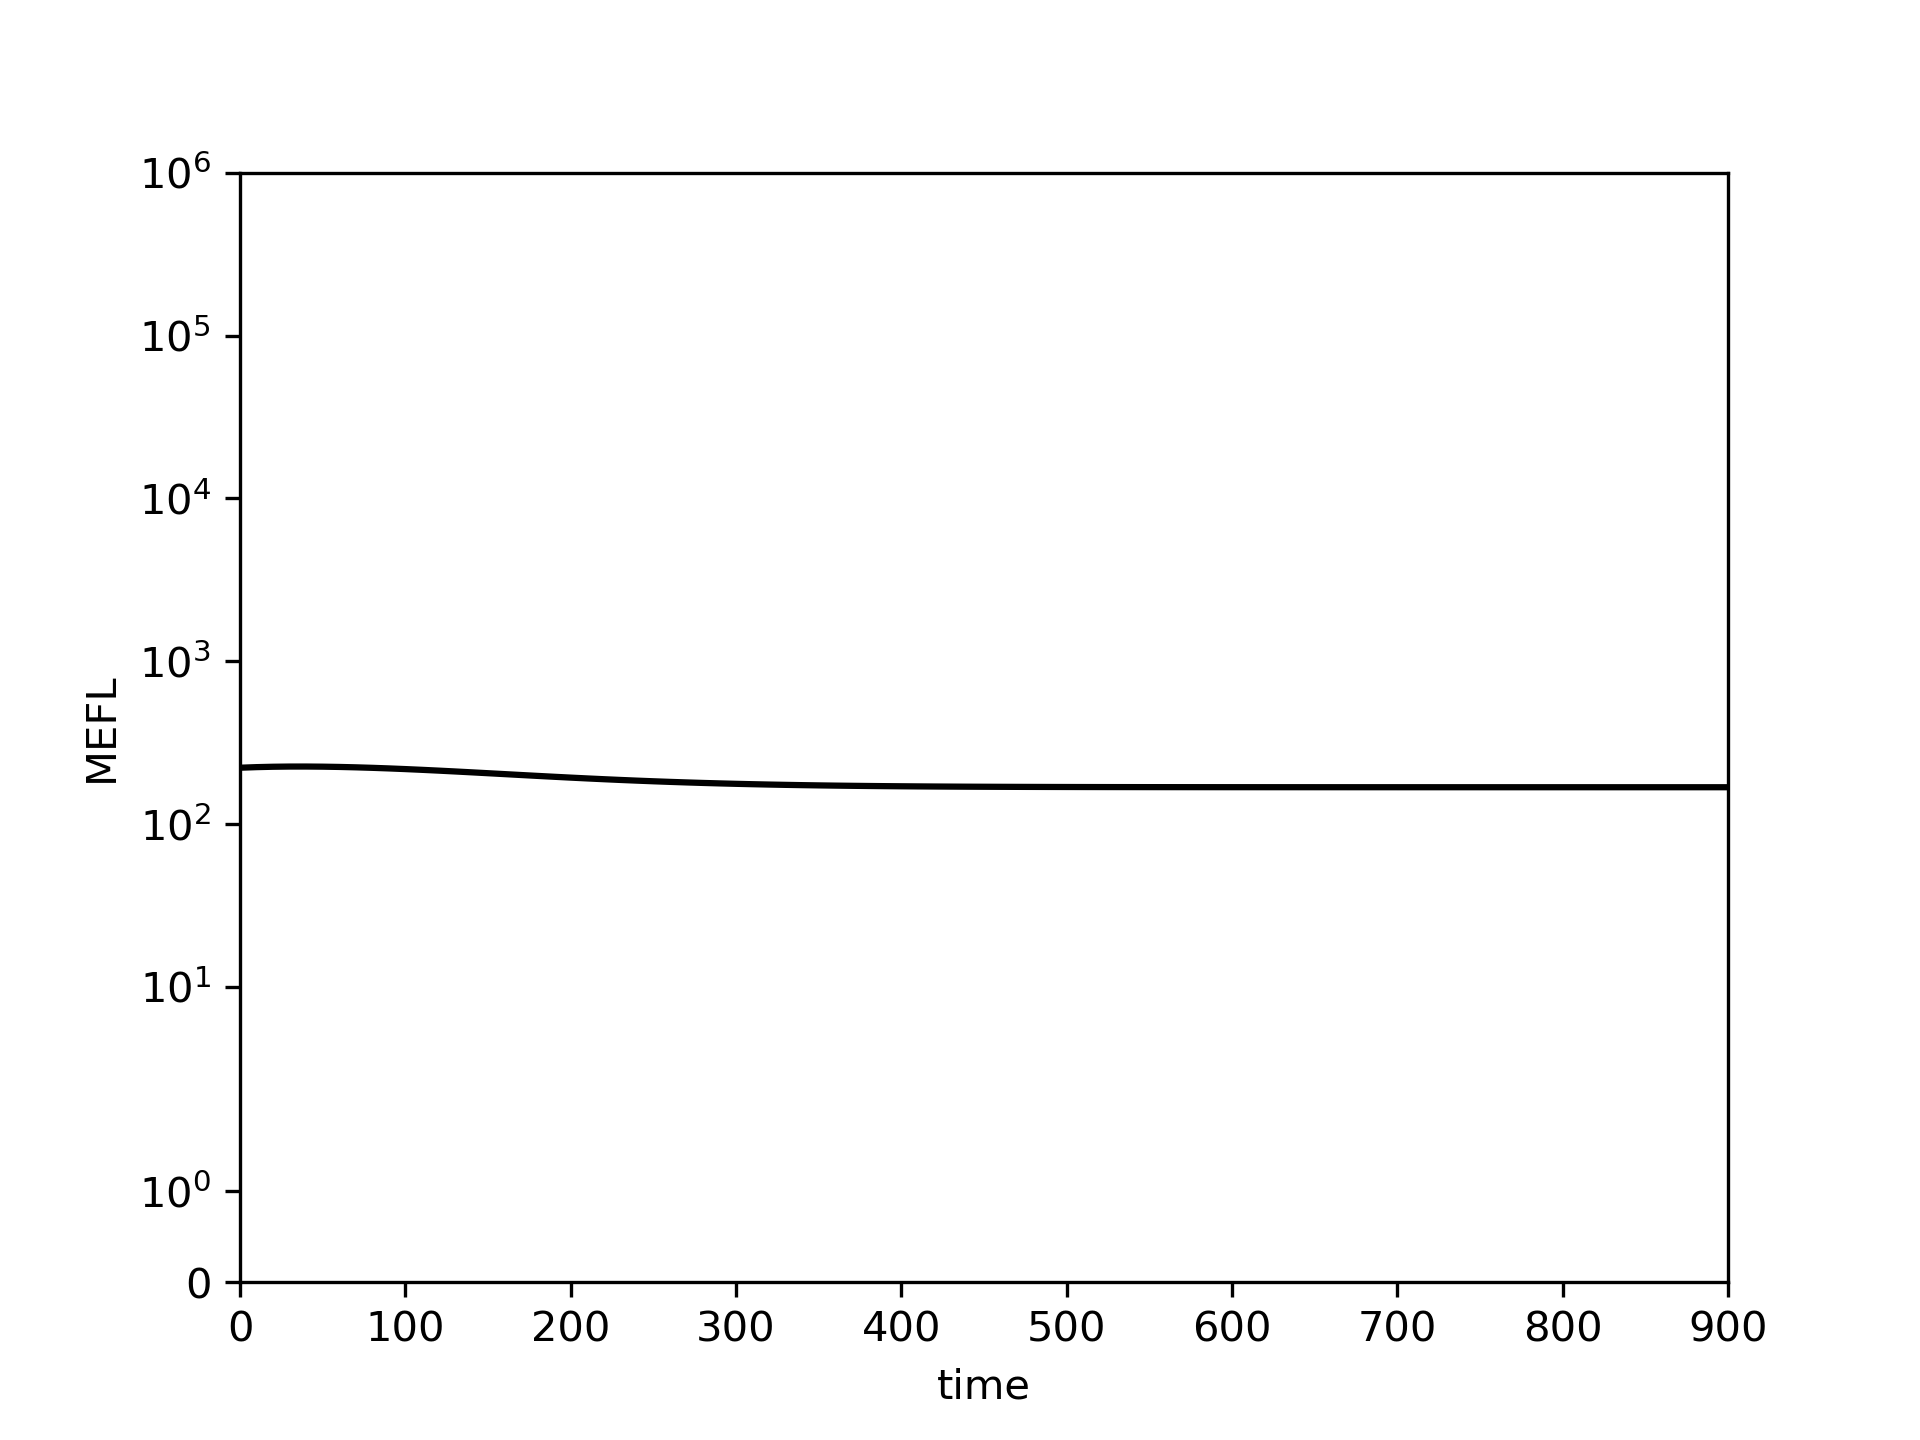

Data behind this chart, as committed beside it:
0.0, 10.0, 20.0, 30.0, 40.0, 50.0, 60.0, 70.0, 80.0, 90.0, 100.0, 110.0, 120.0, 130.0, 140.0, 150.0, 160.0, 170.0, 180.0, 190.0, 200.0, 210.0, 220.0, 230.0
221.8, 223.7, 224.9, 225.5, 225.6, 225.2, 224.3, 223.1, 221.5, 219.7, 217.6, 215.4, 213, 210.5, 207.9, 205.3, 202.7, 200.1, 197.6, 195.2, 192.9, 190.7, 188.6, 186.7
